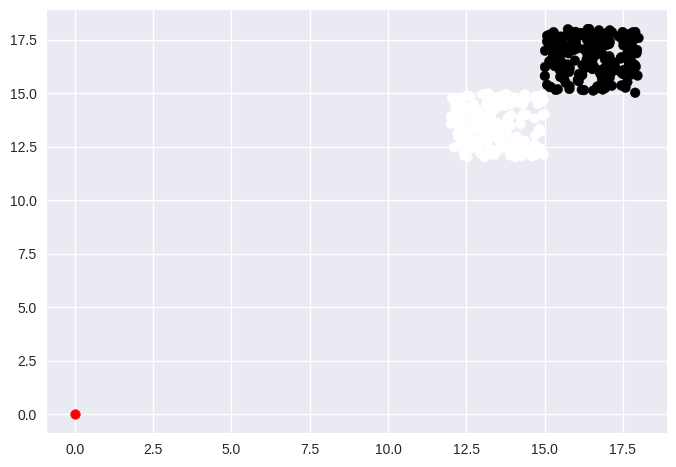

Recreate this plot in Python.
import numpy as np
from matplotlib import pyplot as plt

plt.style.use('seaborn-v0_8')
# You can also shift the scale by generating the number using np.random.rand
np.random.seed(12)
l0 = np.random.rand(180, 2)
l0 = 12 + l0 * 3
l1 = np.random.rand(180, 2)
l1 = 15 + l1 * 3
l1 = np.concatenate((l0, l1))
l2 = np.array([0 for _ in range(180)] + [1 for _ in range(180)])
print(l1.shape)
print(l2.shape)
# We have our data generated
plt.scatter(l1[:, 0], l1[:, -1], c=l2)
plt.show()

query_x = np.array([0, 0])
plt.scatter(query_x[0], query_x[1], color='red')
plt.show()


def distance(x1, x2):
    return np.sqrt(sum((x1 - x2) ** 2))


def knn(l1, l2, query_x, k=5):
    ans = []
    m = l2.shape[0]
    for i in range(m):
        d = distance(query_x, l1[i])
        ans.append((d, l2[i]))
    ans = sorted(ans)
    ans = ans[:k]
    ans = np.array(ans)
    print(ans)
    new_ans = np.unique(ans[:, 1],return_counts=True)
    index = new_ans[1].argmax()
    prediction = new_ans[index][0]
    print(new_ans)
    return prediction


ans1 = knn(l1, l2, query_x)
print(ans1)

